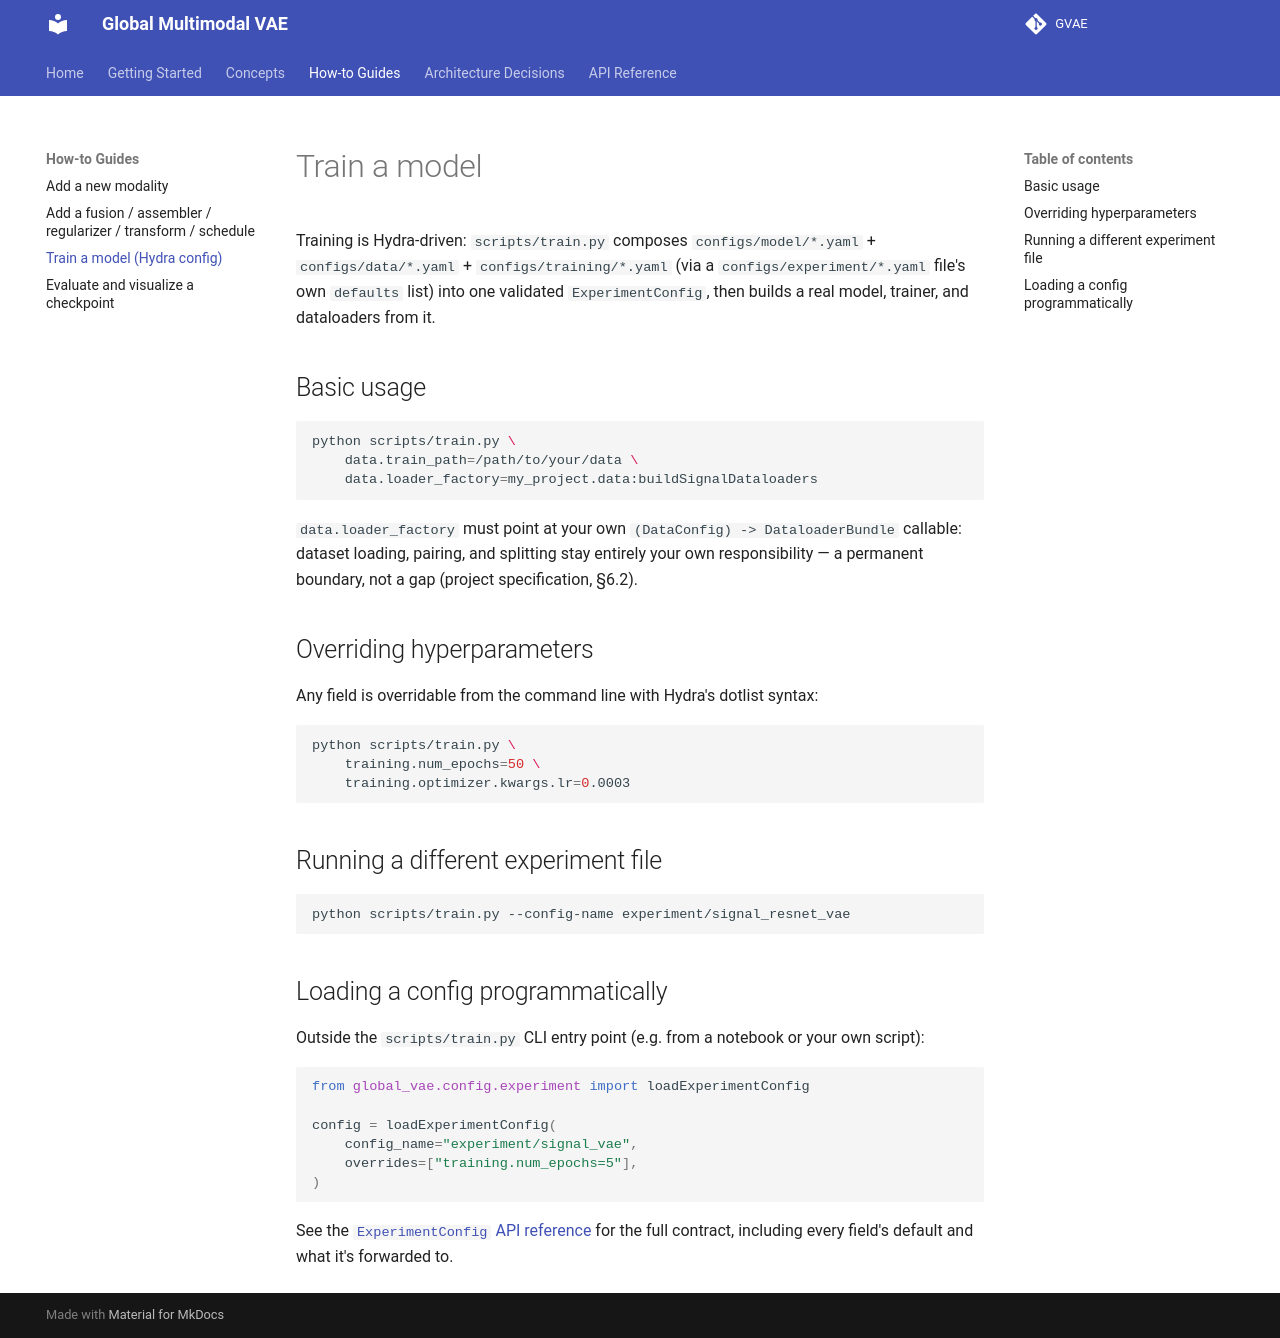

repository: Venon282/GVAE · page: how-to/train/index.html · generator: mkdocs

# Train a model

Training is Hydra-driven: `scripts/train.py` composes
`configs/model/*.yaml` + `configs/data/*.yaml` + `configs/training/*.yaml`
(via a `configs/experiment/*.yaml` file's own `defaults` list) into one
validated `ExperimentConfig`, then builds a real model, trainer, and
dataloaders from it.

## Basic usage

```bash
python scripts/train.py \
    data.train_path=/path/to/your/data \
    data.loader_factory=my_project.data:buildSignalDataloaders
```

`data.loader_factory` must point at your own
`(DataConfig) -> DataloaderBundle` callable: dataset loading, pairing, and
splitting stay entirely your own responsibility — a permanent boundary, not
a gap (project specification, §6.2).

## Overriding hyperparameters

Any field is overridable from the command line with Hydra's dotlist syntax:

```bash
python scripts/train.py \
    training.num_epochs=50 \
    training.optimizer.kwargs.lr=0.0003
```

## Running a different experiment file

```bash
python scripts/train.py --config-name experiment/signal_resnet_vae
```

## Loading a config programmatically

Outside the `scripts/train.py` CLI entry point (e.g. from a notebook or your
own script):

```python
from global_vae.config.experiment import loadExperimentConfig

config = loadExperimentConfig(
    config_name="experiment/signal_vae",
    overrides=["training.num_epochs=5"],
)
```

See the
[`ExperimentConfig` API reference](../reference/global_vae/config/experiment.md)
for the full contract, including every field's default and what it's
forwarded to.
